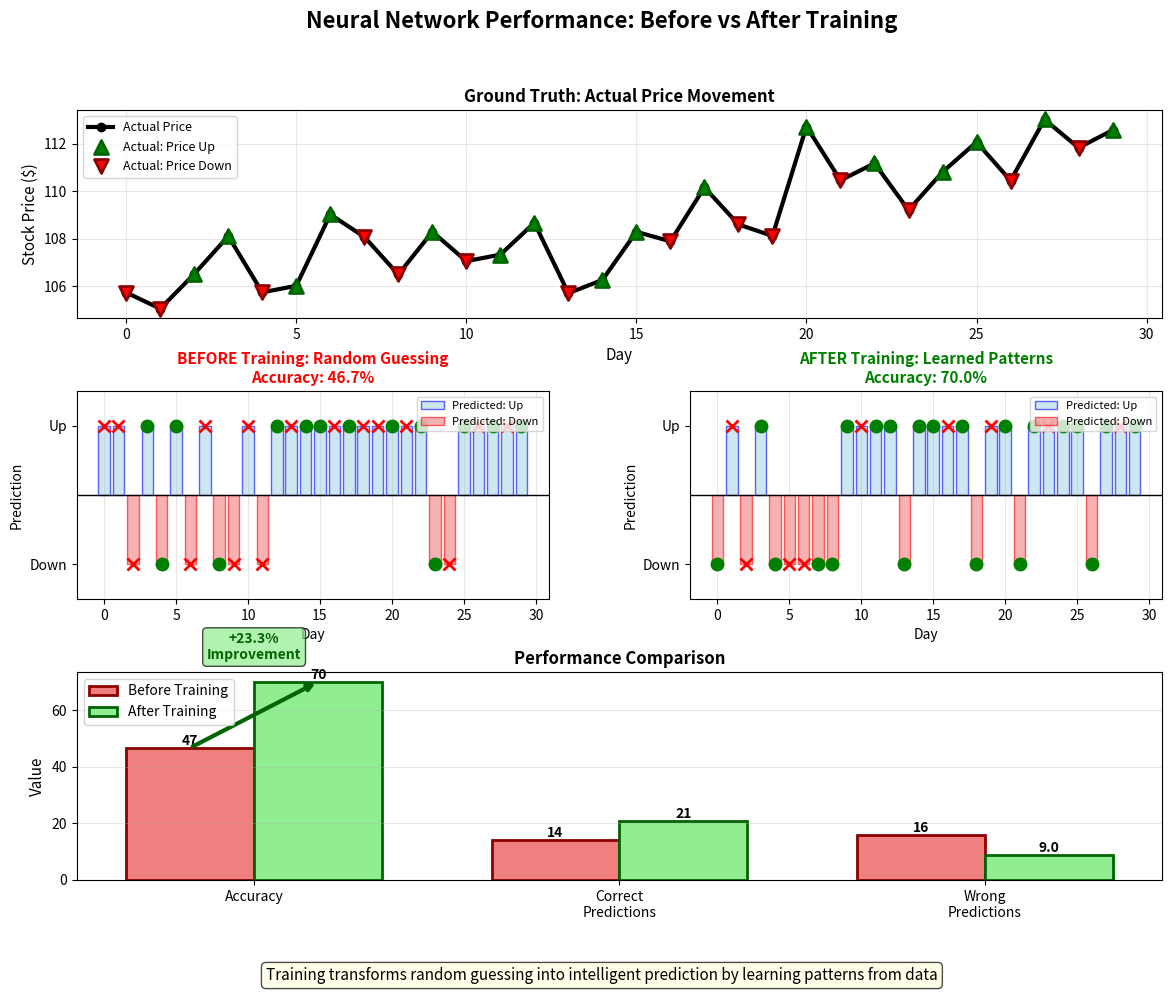

This figure's Python source:
# ==============================================================================
# Chart: Prediction Results
# Source: https://github.com/Digital-AI-Finance/neural-networks/tree/main/10_prediction_results/
# Author: Digital-AI-Finance
# License: MIT License
# Created: 2025-11-23
# ==============================================================================

"""
Prediction Results

Neural network visualization chart

Source: https://github.com/Digital-AI-Finance/neural-networks/tree/main/10_prediction_results/
"""

CHART_METADATA = {
    'name': 'Prediction Results',
    'url': 'https://github.com/Digital-AI-Finance/neural-networks/tree/main/10_prediction_results/',
    'author': 'Digital-AI-Finance',
    'license': 'MIT License',
    'created': '2025-11-23',
    'description': 'Neural network visualization chart'
}

import matplotlib.pyplot as plt
import numpy as np

# Set up the figure
fig = plt.figure(figsize=(14, 10))
gs = fig.add_gridspec(3, 2, hspace=0.35, wspace=0.3)

fig.suptitle('Neural Network Performance: Before vs After Training', fontsize=16, fontweight='bold')

# Generate synthetic data
np.random.seed(42)
days_test = 30
dates = np.arange(days_test)

# Actual prices
base_price = 105
trend = np.linspace(0, 8, days_test)
noise = np.random.randn(days_test) * 1.5
actual_price = base_price + trend + noise

# Actual direction (1 = up, 0 = down)
price_change = np.diff(actual_price, prepend=actual_price[0])
actual_direction = (price_change > 0).astype(int)

# BEFORE TRAINING: Random predictions (basically coin flip)
before_predictions = np.random.choice([0, 1], size=days_test)
before_accuracy = np.mean(before_predictions == actual_direction)

# AFTER TRAINING: Much better predictions (70% accuracy)
# Copy actual with some random errors
after_predictions = actual_direction.copy()
# Introduce 30% errors
error_indices = np.random.choice(days_test, size=int(days_test * 0.3), replace=False)
after_predictions[error_indices] = 1 - after_predictions[error_indices]
after_accuracy = np.mean(after_predictions == actual_direction)

# TOP ROW: Actual Prices
ax_actual = fig.add_subplot(gs[0, :])
ax_actual.plot(dates, actual_price, 'k-', linewidth=3, label='Actual Price', marker='o')
ax_actual.scatter(dates[actual_direction == 1], actual_price[actual_direction == 1],
                 color='green', s=100, marker='^', edgecolors='darkgreen', linewidth=2,
                 label='Actual: Price Up', zorder=5)
ax_actual.scatter(dates[actual_direction == 0], actual_price[actual_direction == 0],
                 color='red', s=100, marker='v', edgecolors='darkred', linewidth=2,
                 label='Actual: Price Down', zorder=5)
ax_actual.set_xlabel('Day', fontsize=11)
ax_actual.set_ylabel('Stock Price ($)', fontsize=11)
ax_actual.set_title('Ground Truth: Actual Price Movement', fontsize=12, fontweight='bold')
ax_actual.legend(loc='upper left', fontsize=9)
ax_actual.grid(True, alpha=0.3)

# MIDDLE LEFT: Before Training
ax_before = fig.add_subplot(gs[1, 0])
# Show prediction accuracy
correct_before = (before_predictions == actual_direction)
x_pos = np.arange(days_test)

colors_before = ['green' if c else 'red' for c in correct_before]
ax_before.bar(x_pos[before_predictions == 1], np.ones(np.sum(before_predictions == 1)),
             color='lightblue', alpha=0.6, label='Predicted: Up', edgecolor='blue')
ax_before.bar(x_pos[before_predictions == 0], -np.ones(np.sum(before_predictions == 0)),
             color='lightcoral', alpha=0.6, label='Predicted: Down', edgecolor='red')

# Mark correct vs incorrect
for i, (pred, actual, correct) in enumerate(zip(before_predictions, actual_direction, correct_before)):
    marker = 'o' if correct else 'x'
    color = 'green' if correct else 'red'
    y_pos = 1 if pred == 1 else -1
    ax_before.plot(i, y_pos, marker, color=color, markersize=8, markeredgewidth=2)

ax_before.axhline(y=0, color='black', linewidth=1)
ax_before.set_xlabel('Day', fontsize=10)
ax_before.set_ylabel('Prediction', fontsize=10)
ax_before.set_title(f'BEFORE Training: Random Guessing\nAccuracy: {before_accuracy:.1%}',
                   fontsize=11, fontweight='bold', color='red')
ax_before.set_ylim([-1.5, 1.5])
ax_before.set_yticks([-1, 1])
ax_before.set_yticklabels(['Down', 'Up'])
ax_before.legend(loc='upper right', fontsize=8)
ax_before.grid(True, alpha=0.3, axis='x')

# MIDDLE RIGHT: After Training
ax_after = fig.add_subplot(gs[1, 1])
correct_after = (after_predictions == actual_direction)

colors_after = ['green' if c else 'red' for c in correct_after]
ax_after.bar(x_pos[after_predictions == 1], np.ones(np.sum(after_predictions == 1)),
            color='lightblue', alpha=0.6, label='Predicted: Up', edgecolor='blue')
ax_after.bar(x_pos[after_predictions == 0], -np.ones(np.sum(after_predictions == 0)),
            color='lightcoral', alpha=0.6, label='Predicted: Down', edgecolor='red')

# Mark correct vs incorrect
for i, (pred, actual, correct) in enumerate(zip(after_predictions, actual_direction, correct_after)):
    marker = 'o' if correct else 'x'
    color = 'green' if correct else 'red'
    y_pos = 1 if pred == 1 else -1
    ax_after.plot(i, y_pos, marker, color=color, markersize=8, markeredgewidth=2)

ax_after.axhline(y=0, color='black', linewidth=1)
ax_after.set_xlabel('Day', fontsize=10)
ax_after.set_ylabel('Prediction', fontsize=10)
ax_after.set_title(f'AFTER Training: Learned Patterns\nAccuracy: {after_accuracy:.1%}',
                  fontsize=11, fontweight='bold', color='green')
ax_after.set_ylim([-1.5, 1.5])
ax_after.set_yticks([-1, 1])
ax_after.set_yticklabels(['Down', 'Up'])
ax_after.legend(loc='upper right', fontsize=8)
ax_after.grid(True, alpha=0.3, axis='x')

# BOTTOM: Comparison Metrics
ax_metrics = fig.add_subplot(gs[2, :])

# Create a bar chart comparing metrics
metrics = ['Accuracy', 'Correct\nPredictions', 'Wrong\nPredictions']
before_values = [before_accuracy * 100,
                np.sum(correct_before),
                np.sum(~correct_before)]
after_values = [after_accuracy * 100,
               np.sum(correct_after),
               np.sum(~correct_after)]

x = np.arange(len(metrics))
width = 0.35

bars1 = ax_metrics.bar(x - width/2, before_values, width, label='Before Training',
                       color='lightcoral', edgecolor='darkred', linewidth=2)
bars2 = ax_metrics.bar(x + width/2, after_values, width, label='After Training',
                       color='lightgreen', edgecolor='darkgreen', linewidth=2)

# Add value labels on bars
for bars in [bars1, bars2]:
    for bar in bars:
        height = bar.get_height()
        ax_metrics.text(bar.get_x() + bar.get_width()/2., height,
                       f'{height:.0f}' if height > 10 else f'{height:.1f}',
                       ha='center', va='bottom', fontsize=10, fontweight='bold')

ax_metrics.set_ylabel('Value', fontsize=11)
ax_metrics.set_title('Performance Comparison', fontsize=12, fontweight='bold')
ax_metrics.set_xticks(x)
ax_metrics.set_xticklabels(metrics, fontsize=10)
ax_metrics.legend(fontsize=10, loc='upper left')
ax_metrics.grid(True, alpha=0.3, axis='y')

# Add improvement annotation
improvement = after_accuracy - before_accuracy
arrow_y = max(before_values[0], after_values[0]) + 5
ax_metrics.annotate('', xy=(0 + width/2, after_values[0]), xytext=(0 - width/2, before_values[0]),
                   arrowprops=dict(arrowstyle='->', lw=3, color='darkgreen'))
ax_metrics.text(0, arrow_y + 3, f'+{improvement:.1%}\nImprovement', ha='center', fontsize=10,
               fontweight='bold', color='darkgreen',
               bbox=dict(boxstyle='round', facecolor='lightgreen', alpha=0.7))

# Add conclusion
conclusion = 'Training transforms random guessing into intelligent prediction by learning patterns from data'
fig.text(0.5, 0.01, conclusion, ha='center', fontsize=11, style='italic',
        bbox=dict(boxstyle='round', facecolor='lightyellow', alpha=0.7))
plt.savefig('prediction_results.pdf', bbox_inches='tight', dpi=300)
print("Chart saved: prediction_results.pdf")

# Source: https://github.com/Digital-AI-Finance/neural-networks/tree/main/10_prediction_results/
